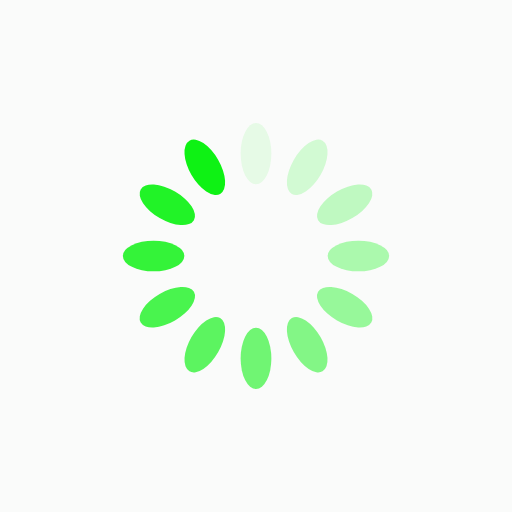
t = 0.00 s
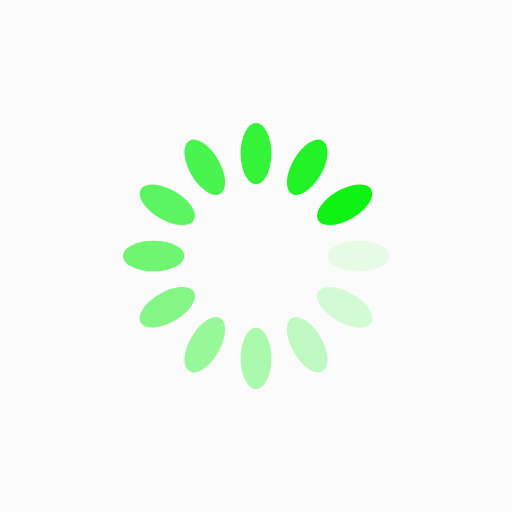
t = 0.25 s
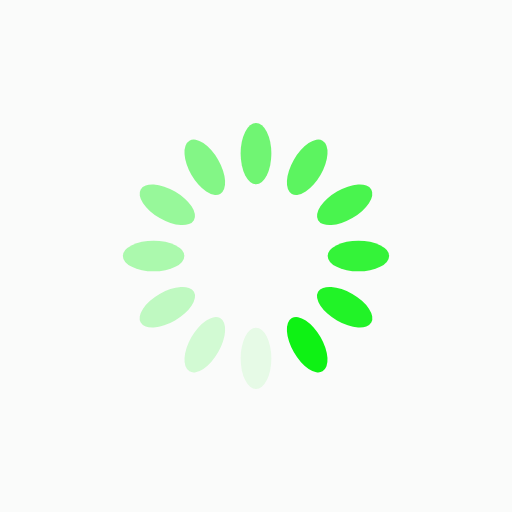
t = 0.50 s
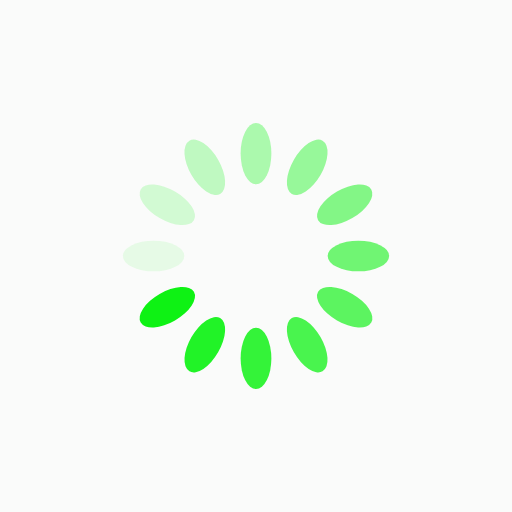
t = 0.75 s

The animated SVG that drew these frames (rendered in a browser with its animation timeline set to each time). Animation: 12 SMIL elements (animate=12); one cycle of 1.00 s, repeats indefinitely.

<?xml version="1.0" encoding="utf-8"?>
<svg xmlns="http://www.w3.org/2000/svg" xmlns:xlink="http://www.w3.org/1999/xlink" style="margin: auto; background: rgb(250, 251, 250); display: block; shape-rendering: auto;" width="200px" height="200px" viewBox="0 0 100 100" preserveAspectRatio="xMidYMid">
<g transform="rotate(0 50 50)">
  <rect x="47" y="24" rx="3" ry="6" width="6" height="12" fill="#0ef214">
    <animate attributeName="opacity" values="1;0" keyTimes="0;1" dur="1s" begin="-0.9166666666666666s" repeatCount="indefinite"></animate>
  </rect>
</g><g transform="rotate(30 50 50)">
  <rect x="47" y="24" rx="3" ry="6" width="6" height="12" fill="#0ef214">
    <animate attributeName="opacity" values="1;0" keyTimes="0;1" dur="1s" begin="-0.8333333333333334s" repeatCount="indefinite"></animate>
  </rect>
</g><g transform="rotate(60 50 50)">
  <rect x="47" y="24" rx="3" ry="6" width="6" height="12" fill="#0ef214">
    <animate attributeName="opacity" values="1;0" keyTimes="0;1" dur="1s" begin="-0.75s" repeatCount="indefinite"></animate>
  </rect>
</g><g transform="rotate(90 50 50)">
  <rect x="47" y="24" rx="3" ry="6" width="6" height="12" fill="#0ef214">
    <animate attributeName="opacity" values="1;0" keyTimes="0;1" dur="1s" begin="-0.6666666666666666s" repeatCount="indefinite"></animate>
  </rect>
</g><g transform="rotate(120 50 50)">
  <rect x="47" y="24" rx="3" ry="6" width="6" height="12" fill="#0ef214">
    <animate attributeName="opacity" values="1;0" keyTimes="0;1" dur="1s" begin="-0.5833333333333334s" repeatCount="indefinite"></animate>
  </rect>
</g><g transform="rotate(150 50 50)">
  <rect x="47" y="24" rx="3" ry="6" width="6" height="12" fill="#0ef214">
    <animate attributeName="opacity" values="1;0" keyTimes="0;1" dur="1s" begin="-0.5s" repeatCount="indefinite"></animate>
  </rect>
</g><g transform="rotate(180 50 50)">
  <rect x="47" y="24" rx="3" ry="6" width="6" height="12" fill="#0ef214">
    <animate attributeName="opacity" values="1;0" keyTimes="0;1" dur="1s" begin="-0.4166666666666667s" repeatCount="indefinite"></animate>
  </rect>
</g><g transform="rotate(210 50 50)">
  <rect x="47" y="24" rx="3" ry="6" width="6" height="12" fill="#0ef214">
    <animate attributeName="opacity" values="1;0" keyTimes="0;1" dur="1s" begin="-0.3333333333333333s" repeatCount="indefinite"></animate>
  </rect>
</g><g transform="rotate(240 50 50)">
  <rect x="47" y="24" rx="3" ry="6" width="6" height="12" fill="#0ef214">
    <animate attributeName="opacity" values="1;0" keyTimes="0;1" dur="1s" begin="-0.25s" repeatCount="indefinite"></animate>
  </rect>
</g><g transform="rotate(270 50 50)">
  <rect x="47" y="24" rx="3" ry="6" width="6" height="12" fill="#0ef214">
    <animate attributeName="opacity" values="1;0" keyTimes="0;1" dur="1s" begin="-0.16666666666666666s" repeatCount="indefinite"></animate>
  </rect>
</g><g transform="rotate(300 50 50)">
  <rect x="47" y="24" rx="3" ry="6" width="6" height="12" fill="#0ef214">
    <animate attributeName="opacity" values="1;0" keyTimes="0;1" dur="1s" begin="-0.08333333333333333s" repeatCount="indefinite"></animate>
  </rect>
</g><g transform="rotate(330 50 50)">
  <rect x="47" y="24" rx="3" ry="6" width="6" height="12" fill="#0ef214">
    <animate attributeName="opacity" values="1;0" keyTimes="0;1" dur="1s" begin="0s" repeatCount="indefinite"></animate>
  </rect>
</g>
<!-- [ldio] generated by https://loading.io/ --></svg>
